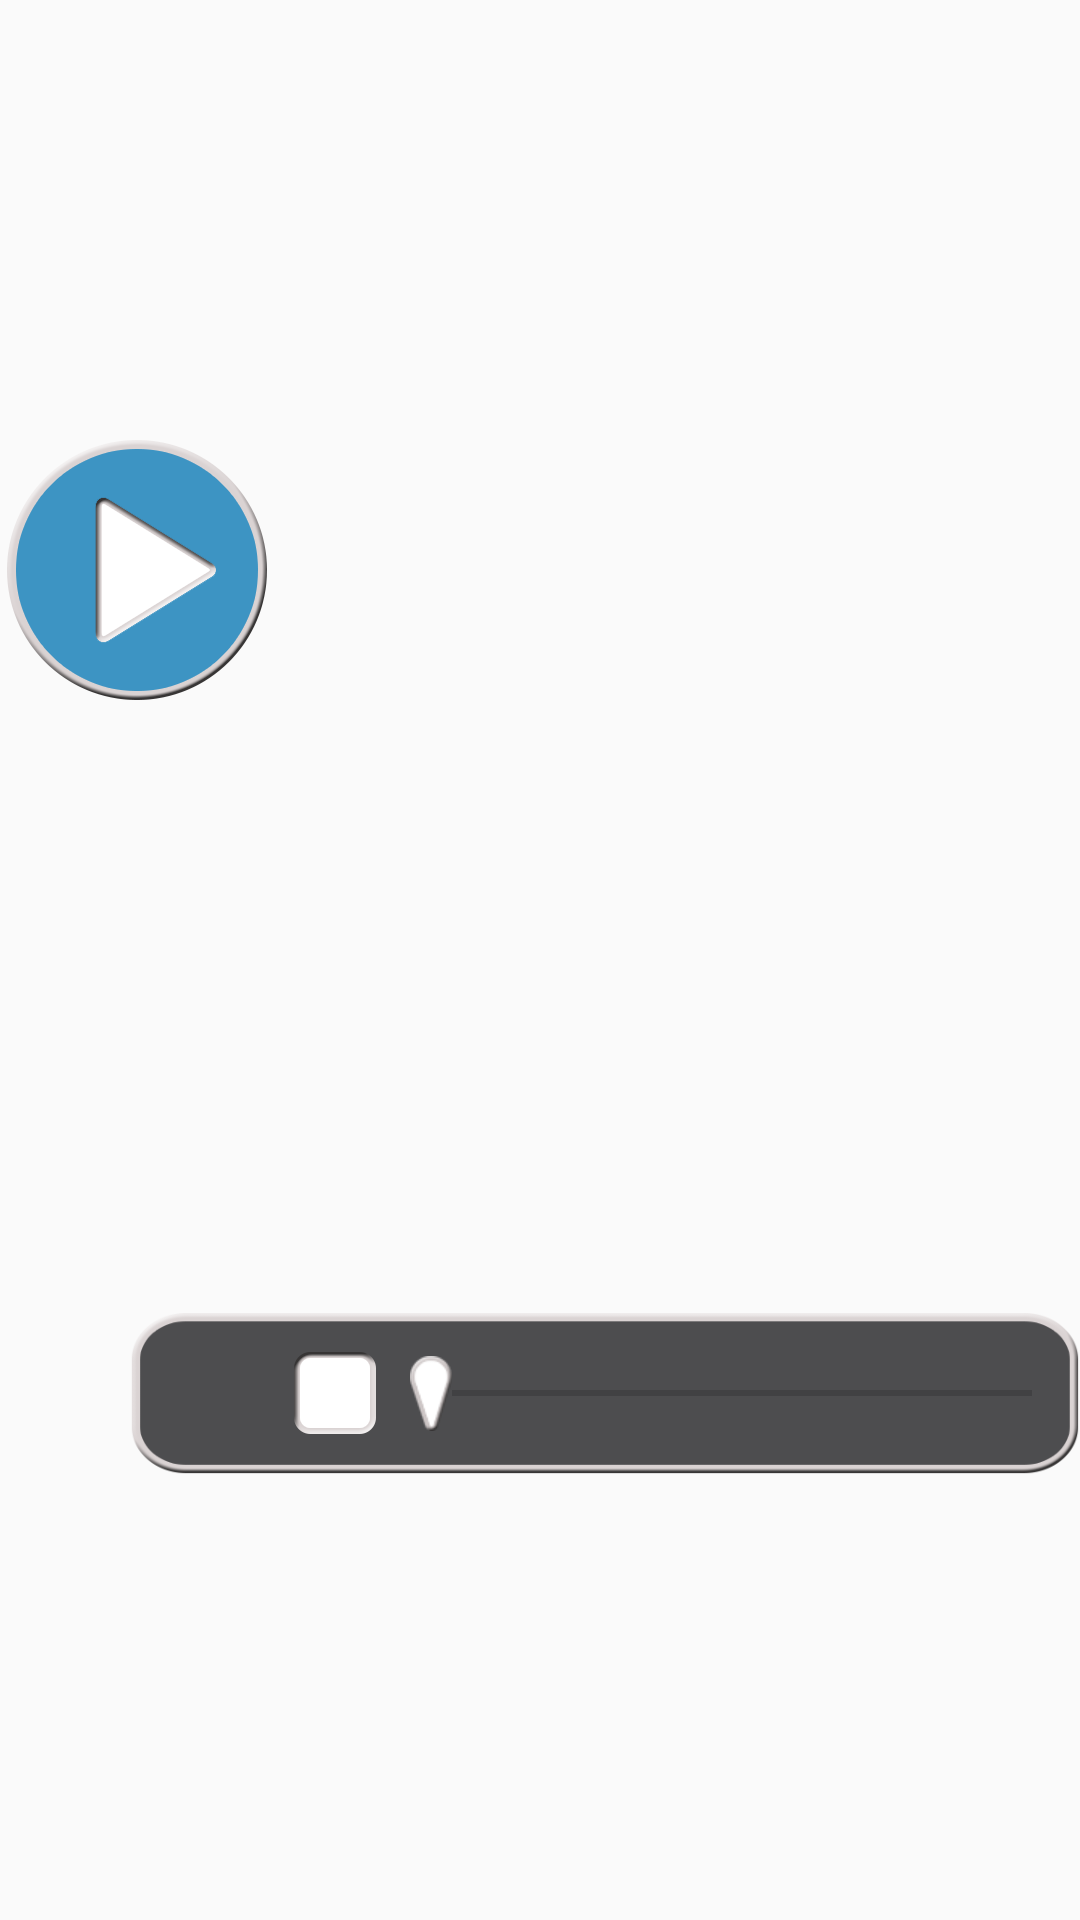

Here is an Android app screen rendered from its layout file. Give the layout XML and the strings, colors and styles it references.
<!-- AndroidManifest.xml: application theme AppTheme -->
<!-- res/layout/media_player_control.xml -->
<?xml version="1.0" encoding="utf-8"?>
<RelativeLayout xmlns:android="http://schemas.android.com/apk/res/android"
    android:orientation="vertical"
    android:layout_width="wrap_content"
    android:layout_height="wrap_content"
    android:gravity="center">

    <ImageView
        android:layout_width="wrap_content"
        android:layout_height="wrap_content"
        android:id="@+id/mplayer_bar_btn"
        android:src="@drawable/mplayer_bar_btn"
        android:layout_centerVertical="true"
        android:layout_alignParentLeft="true"
        android:layout_alignParentStart="true"
        android:layout_marginLeft="43dp"
        android:layout_marginStart="43dp" />

    <ImageView
        android:layout_width="wrap_content"
        android:layout_height="wrap_content"
        android:id="@+id/mplayer_player_btn"
        android:layout_alignParentTop="true"
        android:layout_alignParentLeft="true"
        android:layout_alignParentStart="true"
        android:src="@drawable/mplayer_player_btn" />

    <ImageView
        android:layout_width="wrap_content"
        android:layout_height="wrap_content"
        android:id="@+id/mplayer_stop_btn"
        android:layout_centerVertical="true"
        android:layout_toRightOf="@+id/mplayer_player_btn"
        android:layout_toEndOf="@+id/mplayer_player_btn"
        android:src="@drawable/mplayer_stop_btn"
        android:layout_marginLeft="5dp"/>

    <SeekBar
        android:layout_width="wrap_content"
        android:layout_height="wrap_content"
        android:id="@+id/mplayer_seekbar"
        android:layout_centerVertical="true"
        android:layout_toRightOf="@+id/mplayer_stop_btn"

        android:thumb="@drawable/seekbar_thumb"
        android:indeterminate="false"
        android:layout_alignRight="@+id/mplayer_bar_btn"
        android:layout_alignEnd="@+id/mplayer_bar_btn" />

</RelativeLayout>
<!-- resources referenced by this layout -->
<resources>
  <!-- drawable mplayer_bar_btn: png bitmap (drawable-hdpi, 4232 bytes) -->
  <!-- drawable mplayer_player_btn: png bitmap (drawable-hdpi, 11325 bytes) -->
  <!-- drawable mplayer_stop_btn: png bitmap (drawable-hdpi, 1354 bytes) -->
  <!-- drawable seekbar_thumb: png bitmap (drawable-xhdpi, 1761 bytes) -->
  <style name="AppTheme" parent="Theme.AppCompat.Light.NoActionBar">
          <item name="android:actionBarStyle">@style/MyActionBar</item>
          <item name="actionBarStyle">@style/MyActionBar</item>
      </style>
  <style name="MyActionBar" parent="@style/Widget.AppCompat.Light.ActionBar.Solid.Inverse">
          <item name="android:background">@color/actionBarColor</item>
          <item name="background">@color/actionBarColor</item>
          <item name="android:titleTextStyle">@style/MyTheme.ActionBar.TitleTextStyle</item>
          <item name="android:subtitleTextStyle">@style/MyTheme.ActionBar.TitleTextStyle</item>
          <item name="titleTextStyle">@style/MyTheme.ActionBar.TitleTextStyle</item>
          <item name="subtitleTextStyle">@style/MyTheme.ActionBar.TitleTextStyle</item>
      </style>
  <color name="actionBarColor">#03a9f4</color>
  <style name="MyTheme.ActionBar.TitleTextStyle" parent="@style/TextAppearance.AppCompat.Widget.ActionBar.Title">
          <item name="android:textColor">#FFFFFF</item>
      </style>
</resources>
